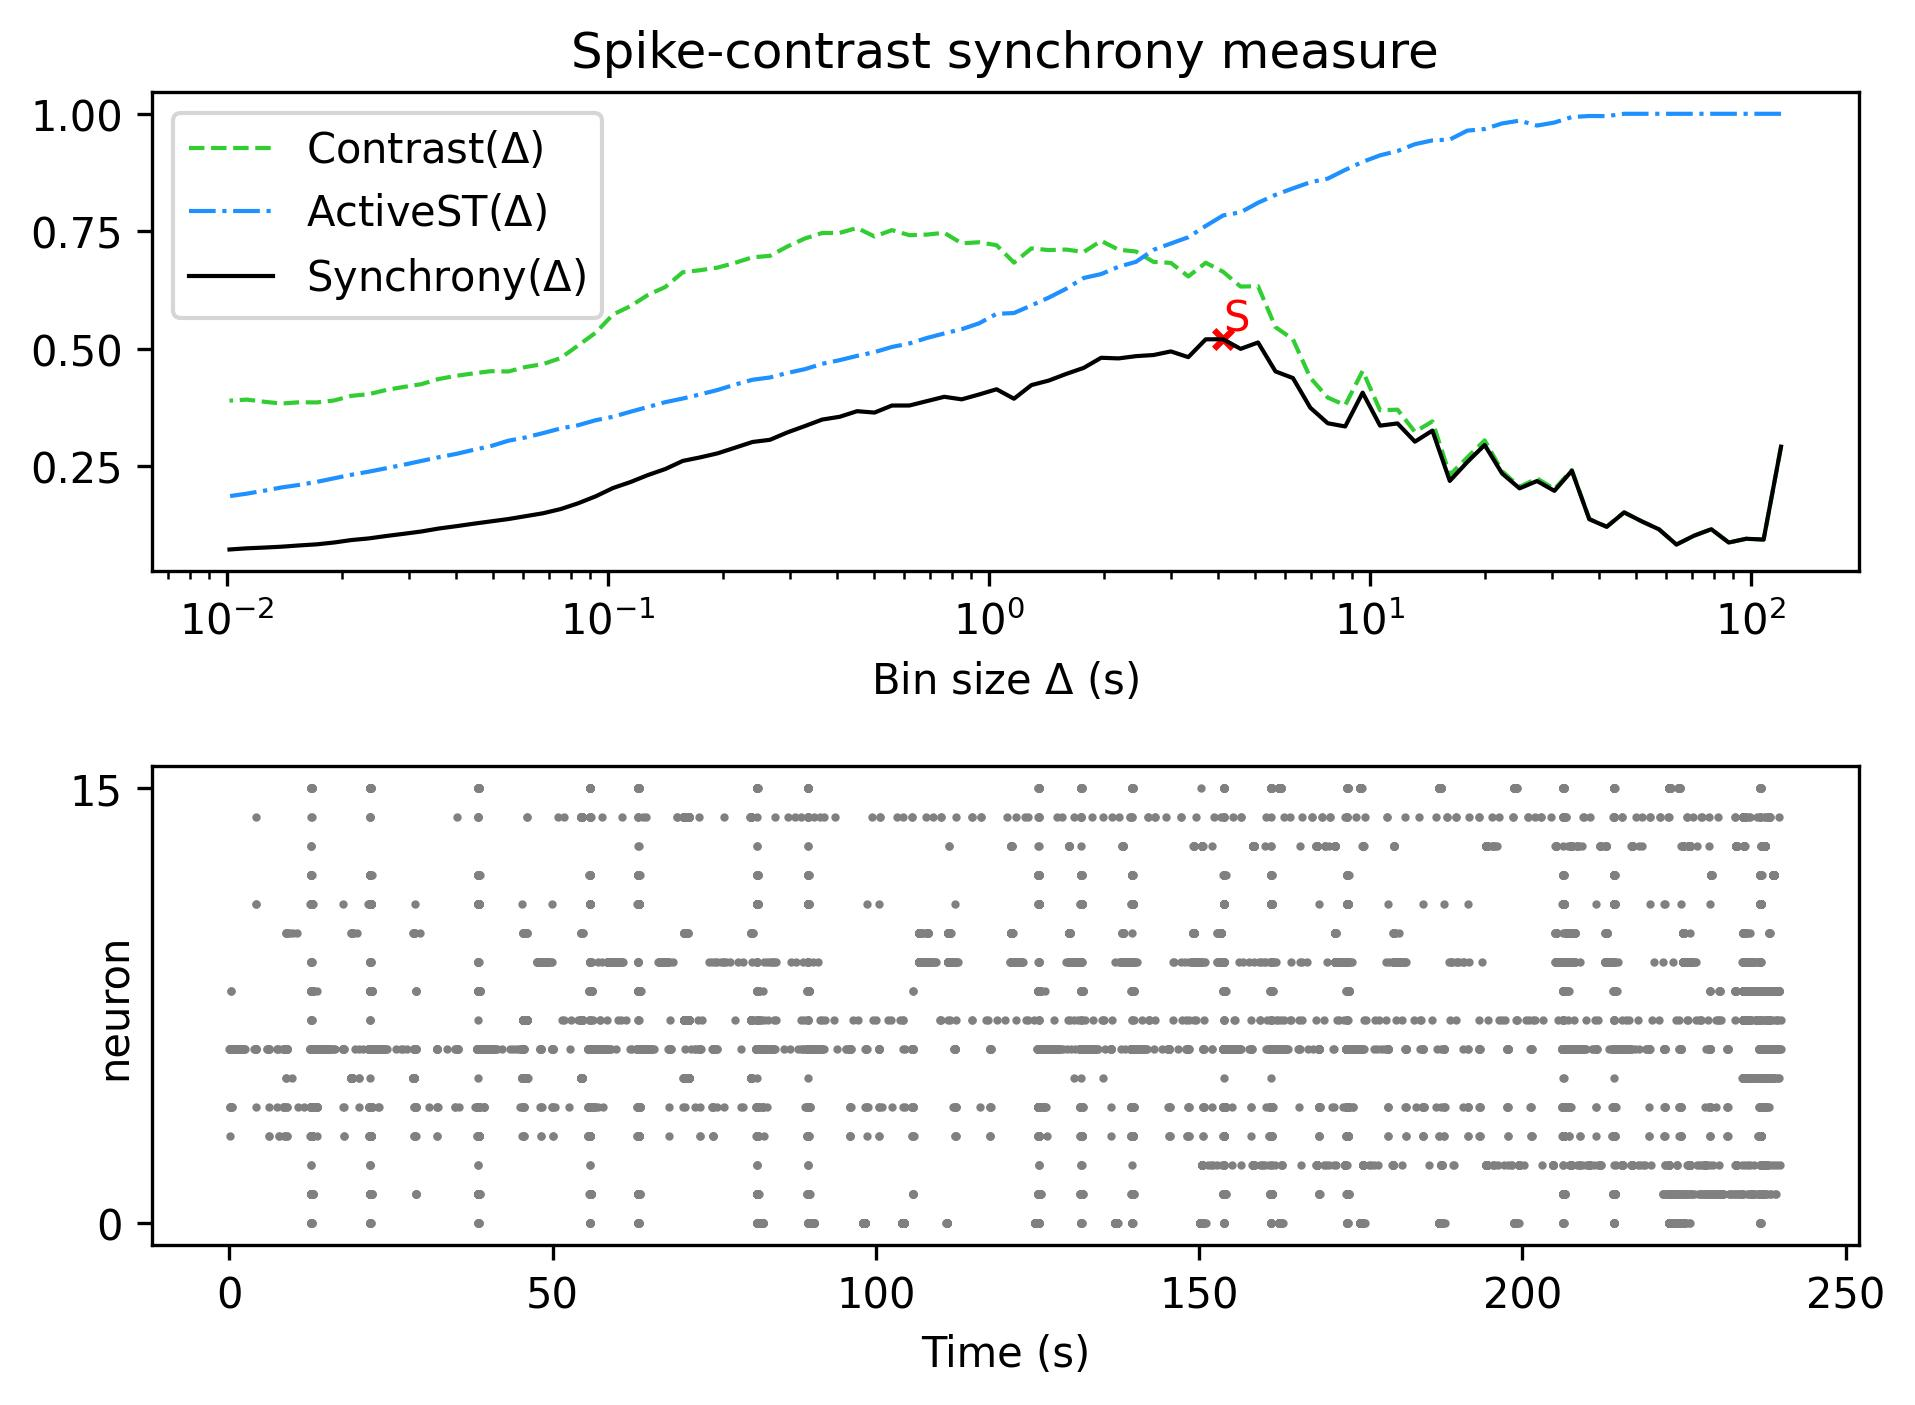

The data file committed next to this chart (first rows):
, Spike-contrast (120.0 s), Spike-contrast (108.0 s), Spike-contrast (97.2 s), Spike-contrast (87.48 s), Spike-contrast (78.732 s), Spike-contrast (70.859 s), Spike-contrast (63.773 s), Spike-contrast (57.396 s), Spike-contrast (51.656 s), Spike-contrast (46.49 s), Spike-contrast (41.841 s), Spike-contrast (37.657 s), Spike-contrast (33.892 s), Spike-contrast (30.502 s), Spike-contrast (27.452 s), Spike-contrast (24.707 s), Spike-contrast (22.236 s), Spike-contrast (20.013 s), Spike-contrast (18.011 s), Spike-contrast (16.21 s), Spike-contrast (14.589 s), Spike-contrast (13.13 s), Spike-contrast (11.817 s)
0, 0.2913, 0.09352, 0.09522, 0.08721, 0.1156, 0.1016, 0.08291, 0.1153, 0.1325, 0.1514, 0.1206, 0.1369, 0.24, 0.1972, 0.2181, 0.2025, 0.2342, 0.2949, 0.2585, 0.2184, 0.3255, 0.302, 0.3408
